The GitHub repository AnnaFilipov93/ReLeaf-old contains a labelled image folder "new_flowers_data" with 7 categories: daisy, dandelion, iris, rose, sunflower, tulip, water lilies. Examples follow, each with its label.

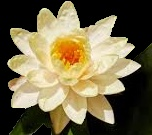
Label: water lilies

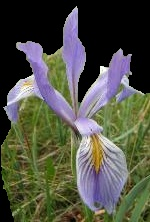
Label: iris

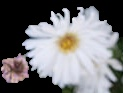
Label: daisy

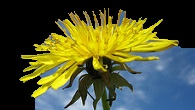
Label: dandelion

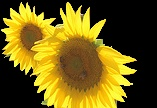
Label: sunflower

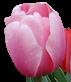
Label: tulip
